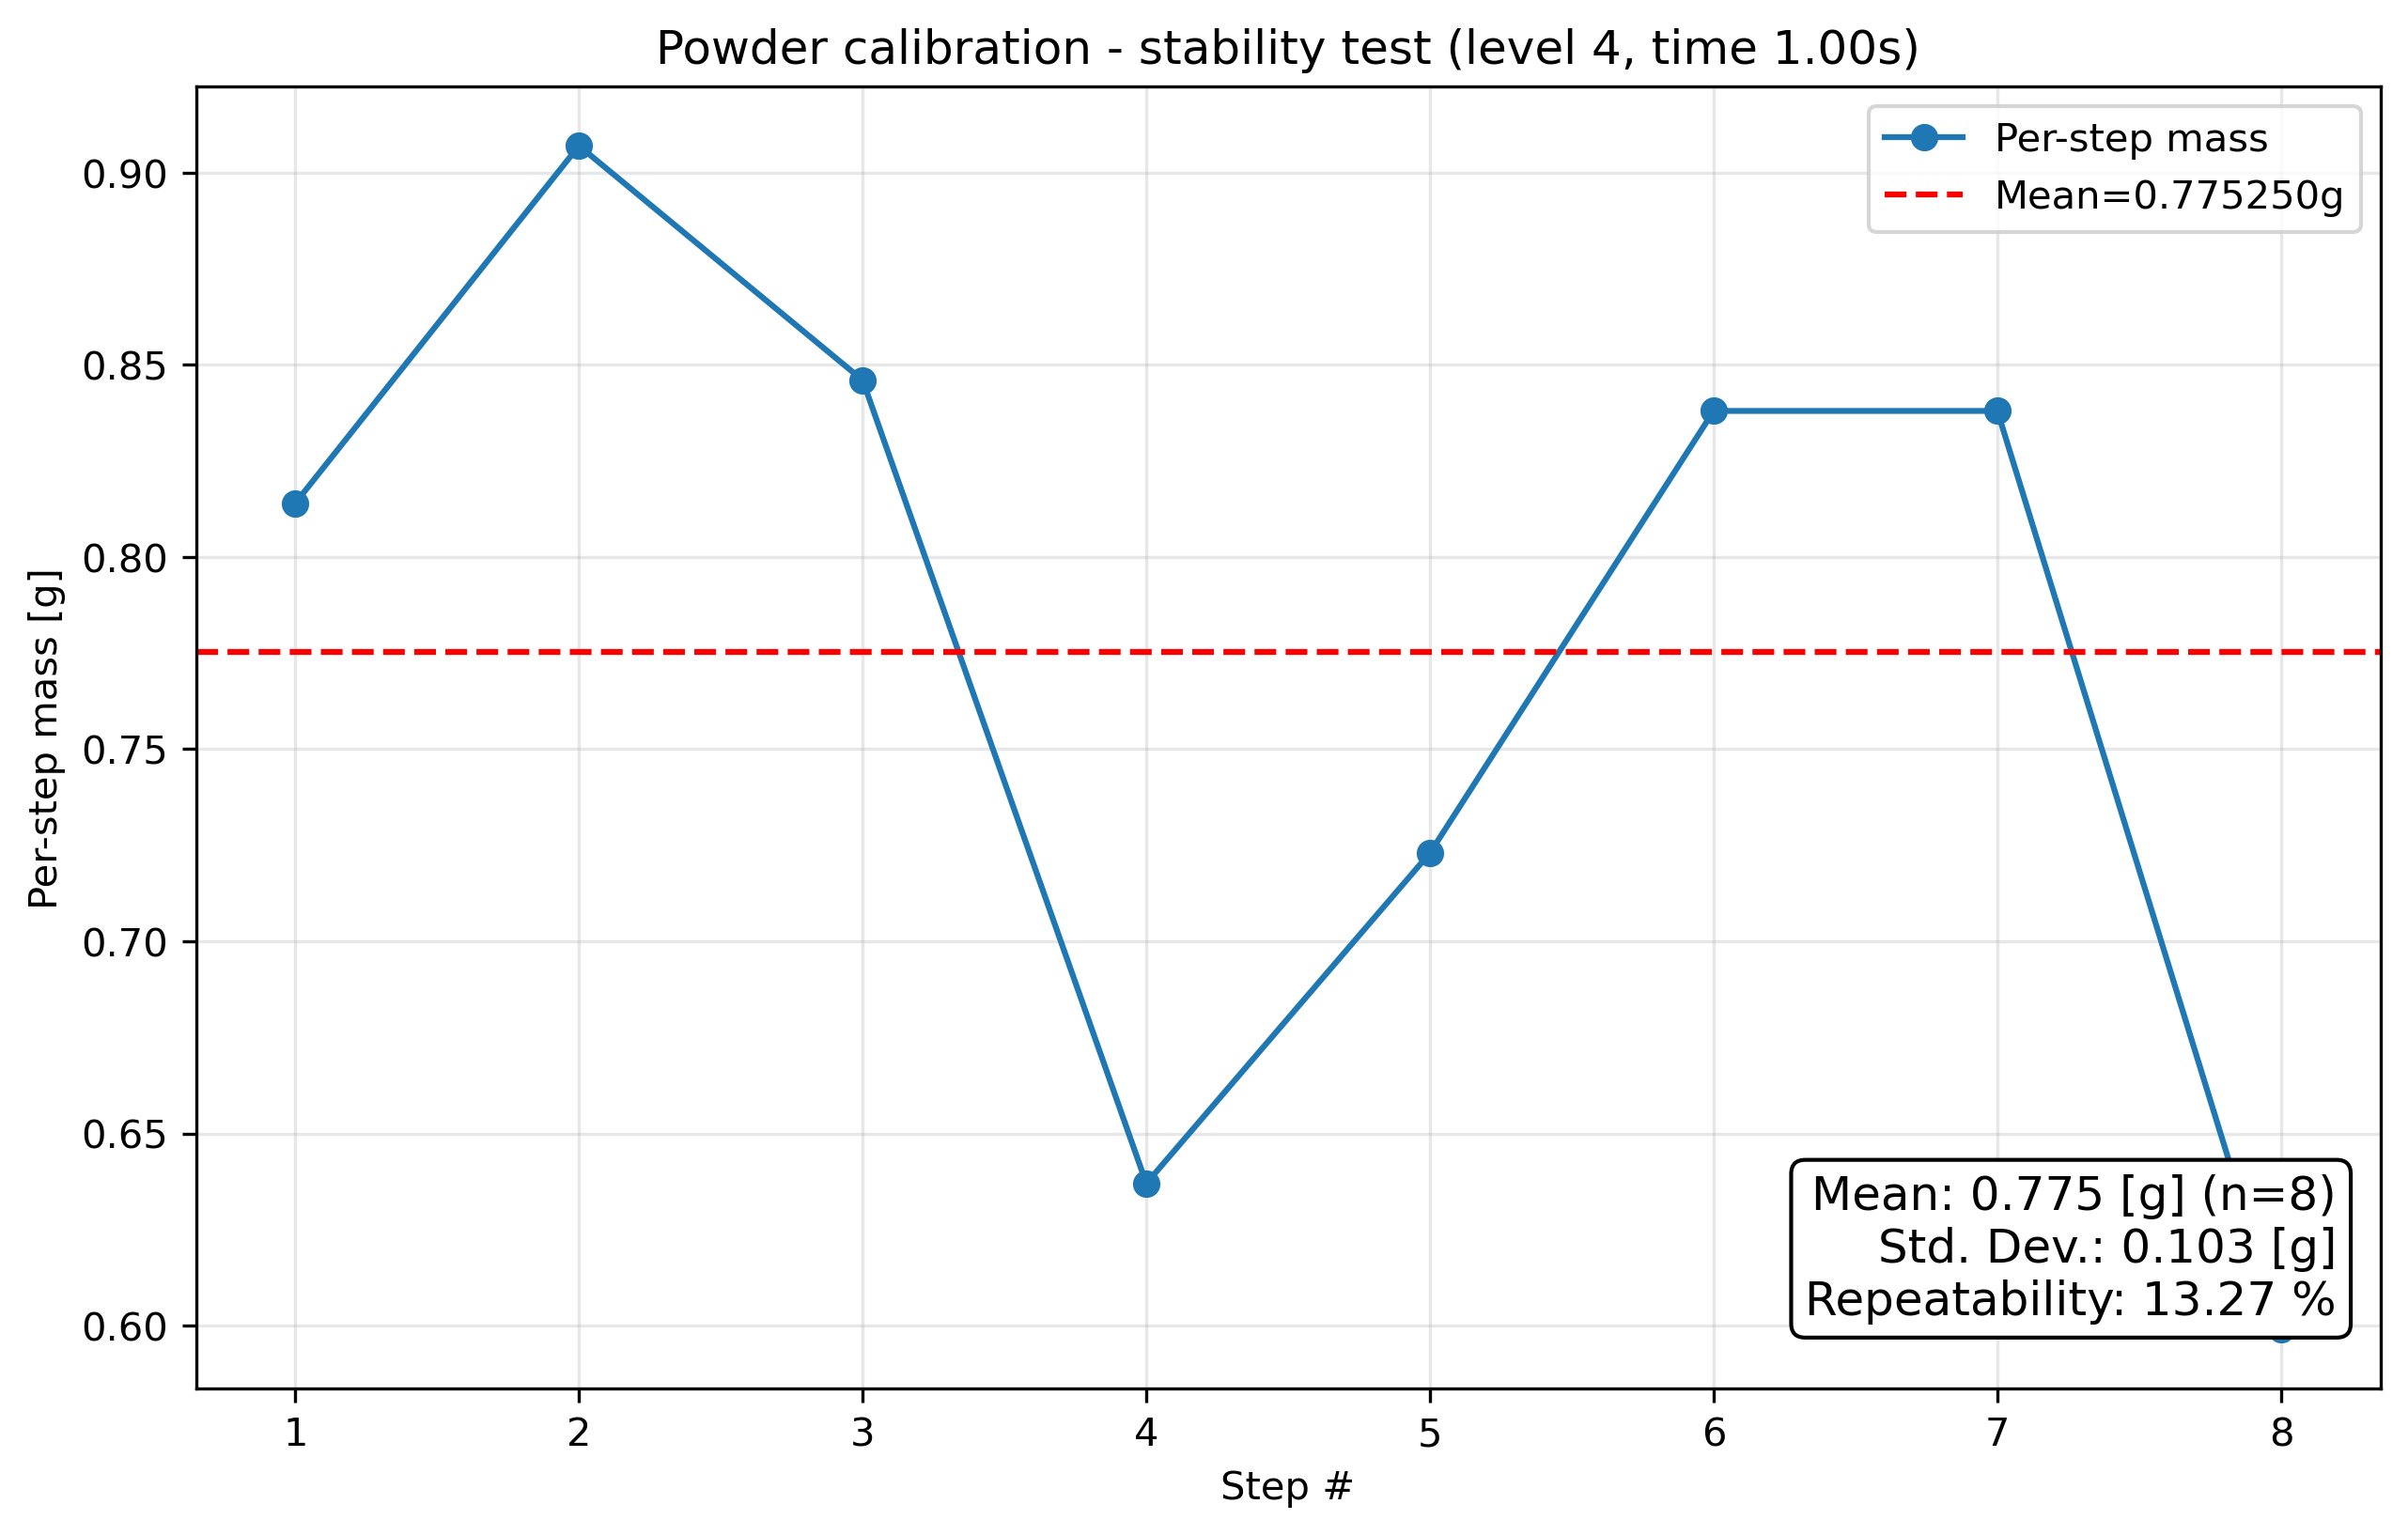

Data behind this chart, as committed beside it:
condition, step_index, cumulative_mass_g, per_step_mass_g, success
level4_t1.0, 1, 0.814, 0.814, True
level4_t1.0, 2, 1.721, 0.907, True
level4_t1.0, 3, 2.567, 0.846, True
level4_t1.0, 4, 3.204, 0.637, True
level4_t1.0, 5, 3.927, 0.723, True
level4_t1.0, 6, 4.765, 0.838, True
level4_t1.0, 7, 5.603, 0.838, True
level4_t1.0, 8, 6.202, 0.599, True
